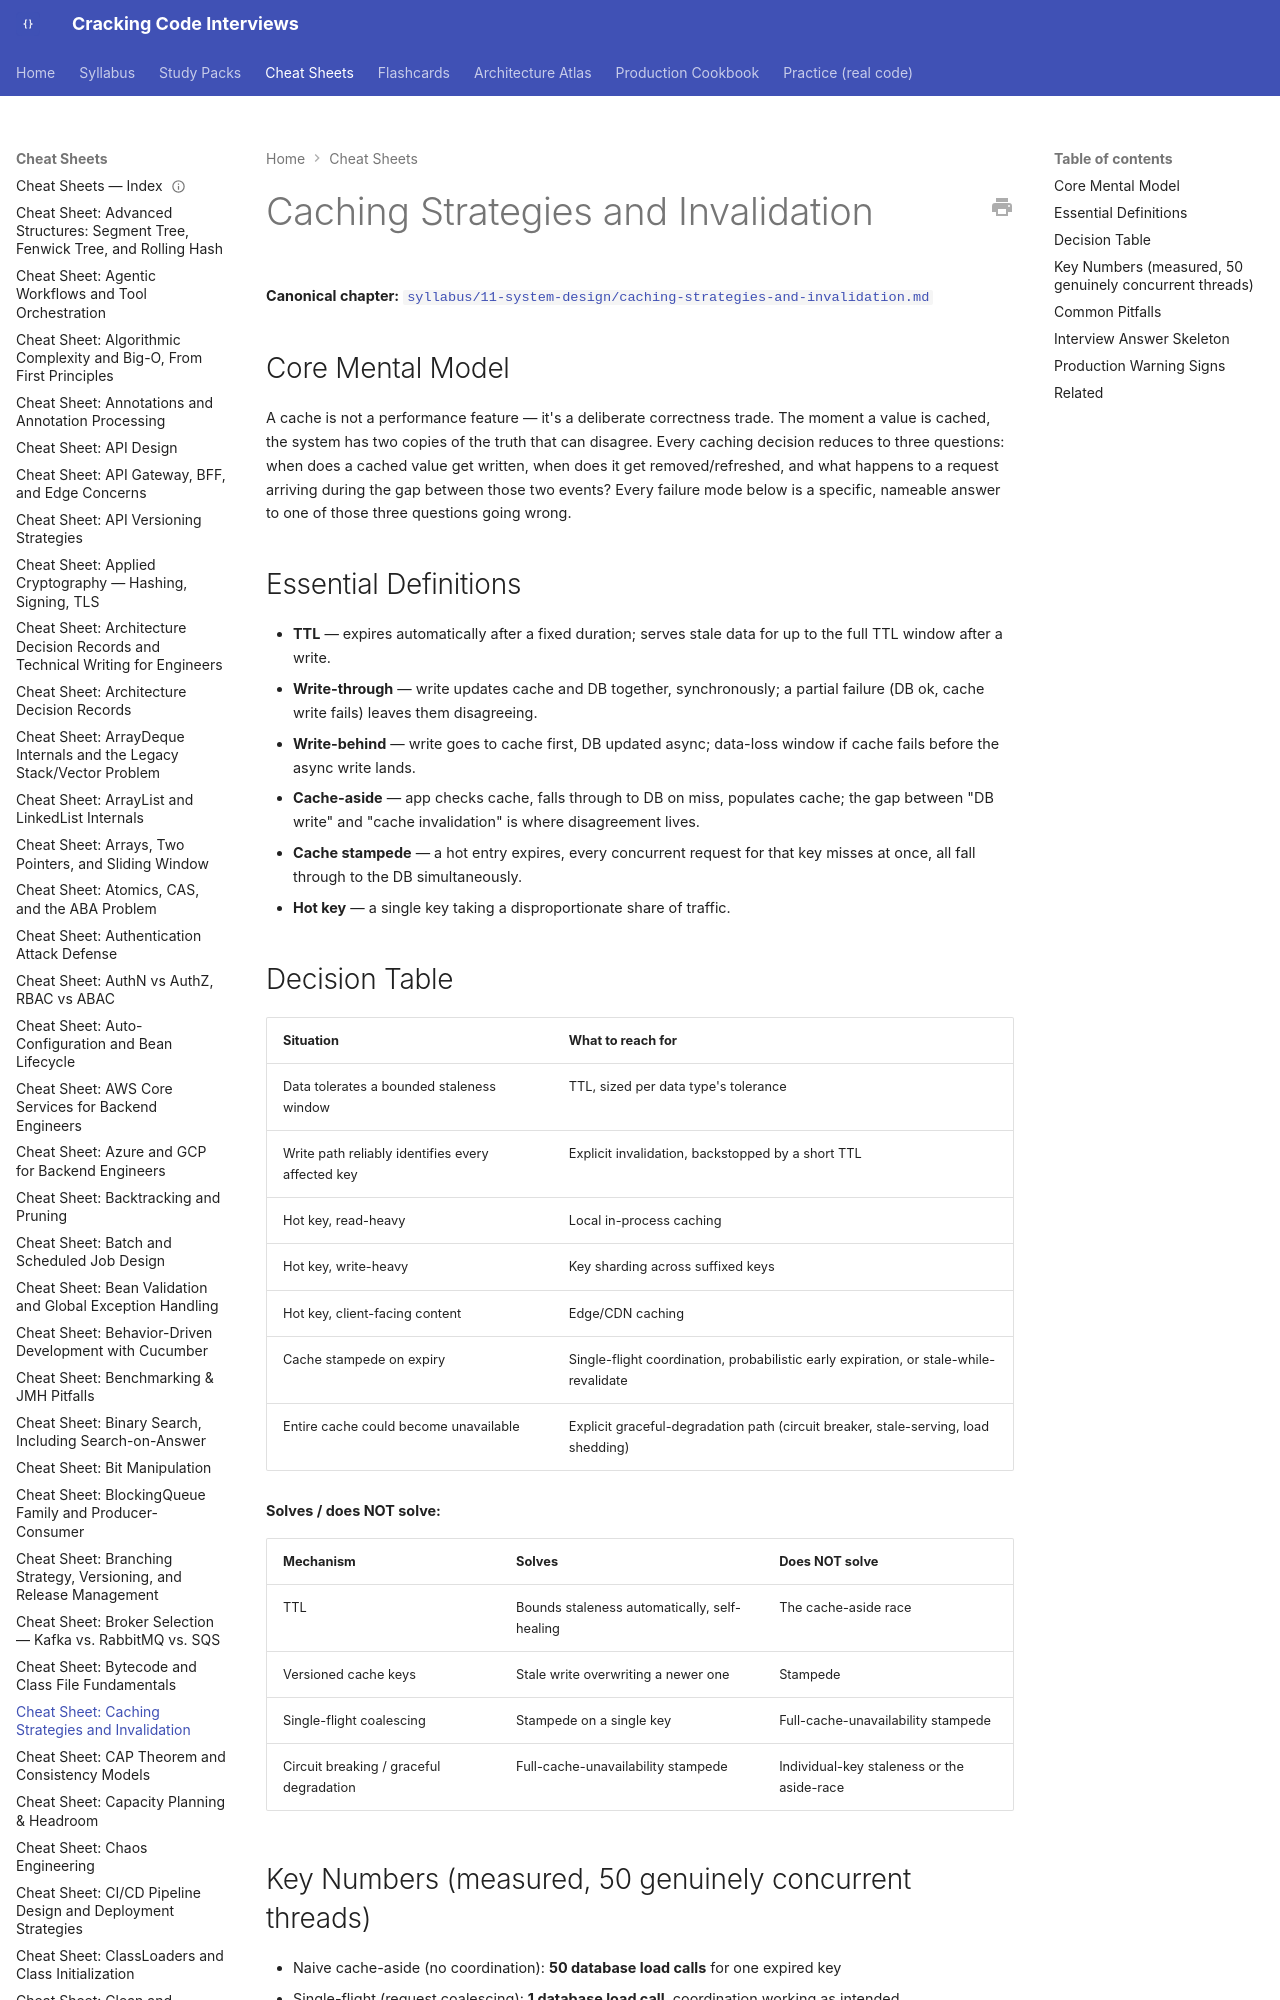

repository: JuanMelendres/cracking-code-interviews · page: cheat-sheets/caching-strategies-and-invalidation/index.html · generator: mkdocs

---
title: "Cheat Sheet: Caching Strategies and Invalidation"
slug: caching-strategies-and-invalidation
document_type: cheat-sheet
domain: system-design
topic_id: T-804
canonical: ../syllabus/11-system-design/caching-strategies-and-invalidation.md
last_updated: 2026-08-03
---

# Caching Strategies and Invalidation

**Canonical chapter:** [`syllabus/11-system-design/caching-strategies-and-invalidation.md`](../syllabus/11-system-design/caching-strategies-and-invalidation.md)
